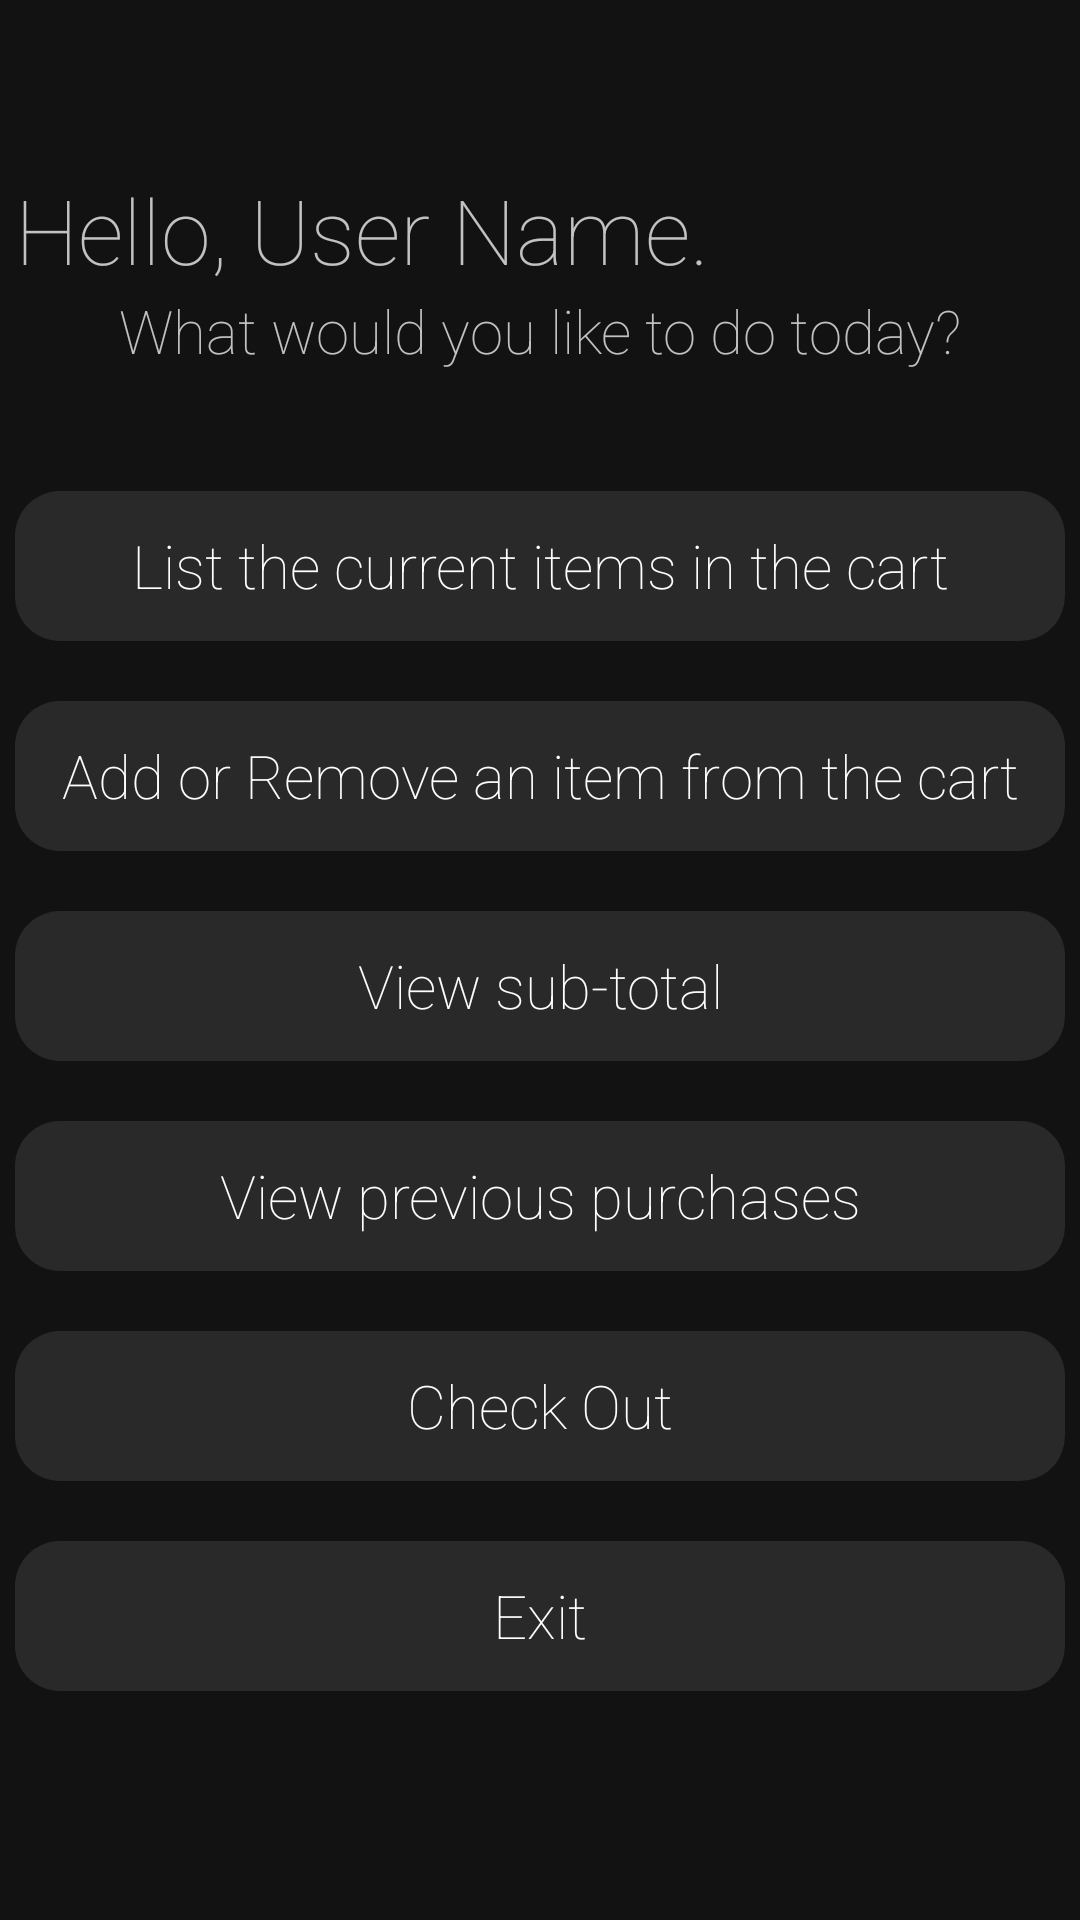

Android layout source for this screen:
<!-- AndroidManifest.xml: application theme AppTheme -->
<!-- res/layout/activity_customer_view.xml -->
<?xml version="1.0" encoding="utf-8"?>
<RelativeLayout xmlns:android="http://schemas.android.com/apk/res/android"
  xmlns:tools="http://schemas.android.com/tools"
  android:layout_width="fill_parent"
  android:layout_height="fill_parent"
  android:background="@color/mainBackground"
  android:orientation="vertical"
  tools:context=".CustomerView">

  <LinearLayout
    android:id="@+id/lin_emp_view"
    android:layout_width="wrap_content"
    android:layout_height="wrap_content"
    android:layout_centerHorizontal="true"
    android:layout_centerVertical="true"
    android:orientation="vertical">

    <TextView
      android:id="@+id/tvHeader"
      android:layout_width="350dp"
      android:layout_height="wrap_content"
      android:fontFamily="sans-serif-thin"
      android:text="@string/helloUser"
      android:textAppearance="@style/TextAppearance.AppCompat.Large"
      android:textColor="@color/titleFont"
      android:textSize="30sp" />

    <TextView
      android:id="@+id/customerViewGreeting"
      android:layout_width="match_parent"
      android:layout_height="wrap_content"
      android:layout_marginBottom="40dp"
      android:fontFamily="sans-serif-thin"
      android:text="@string/greetingsUser"
      android:textAlignment="center"
      android:textColor="@color/titleFont"
      android:textSize="20sp" />

    <Button
      android:id="@+id/listItems"
      style="@style/ViewButton"
      android:layout_marginBottom="20dp"
      android:text="@string/listItemsInCart" />

    <Button
      android:id="@+id/addOrRemoveItem"
      style="@style/ViewButton"
      android:layout_marginBottom="20dp"
      android:text="@string/addOrRemove" />

    <Button
      android:id="@+id/viewTotal"
      style="@style/ViewButton"
      android:layout_marginBottom="20dp"
      android:text="@string/viewSubtotal" />

    <Button
      android:id="@+id/viewPurchases"
      style="@style/ViewButton"
      android:layout_marginBottom="20dp"
      android:text="@string/viewSalesHistory" />

    <Button
      android:id="@+id/checkout"
      style="@style/ViewButton"
      android:layout_marginBottom="20dp"
      android:text="@string/checkoutButton" />

    <Button
      android:id="@+id/exitCust"
      style="@style/ViewButton"
      android:layout_marginBottom="20dp"
      android:text="@string/exitButtons" />
  </LinearLayout>

</RelativeLayout>
<!-- resources referenced by this layout -->
<resources>
  <color name="mainBackground">#ED000000</color>
  <color name="titleFont">#BEFFFFFF</color>
  <string name="addOrRemove">Add or Remove an item from the cart</string>
  <string name="checkoutButton">Check Out</string>
  <string name="exitButtons">Exit</string>
  <string name="greetingsUser">What would you like to do today?</string>
  <string name="helloUser">Hello, User Name.</string>
  <string name="listItemsInCart">List the current items in the cart</string>
  <string name="viewSalesHistory">View previous purchases</string>
  <string name="viewSubtotal">View sub-total</string>
  <style name="ViewButton">
          <item name="android:layout_width">match_parent</item>
          <item name="android:layout_height">50dp</item>
          <item name="android:layout_marginBottom">10dp</item>
          <item name="android:background">@drawable/round_button</item>
          <item name="android:fontFamily">sans-serif-thin</item>
          <item name="android:textAppearance">@style/TextAppearance.AppCompat.Large</item>
          <item name="android:textColor">@color/whiteText</item>
          <item name="android:textSize">20sp</item>
      </style>
  <style name="AppTheme" parent="Theme.AppCompat.Light.DarkActionBar">
          
          <item name="colorPrimary">@color/colorPrimary</item>
          <item name="colorPrimaryDark">@color/colorPrimaryDark</item>
          <item name="colorAccent">@color/colorAccent</item>
      </style>
  <!-- drawable round_button (drawable) -->
  <?xml version="1.0" encoding="utf-8"?>
  <shape xmlns:android="http://schemas.android.com/apk/res/android"
      android:shape="rectangle"
      android:padding="5dp">
      <solid android:color="@color/button"/>
      <corners android:radius="15dp"/>
  </shape>
  <color name="whiteText">#FFFFFF</color>
  <color name="colorPrimary">#008577</color>
  <color name="colorPrimaryDark">#00574B</color>
  <color name="colorAccent">#D81B60</color>
  <color name="button">#19FFFFFF</color>
</resources>
